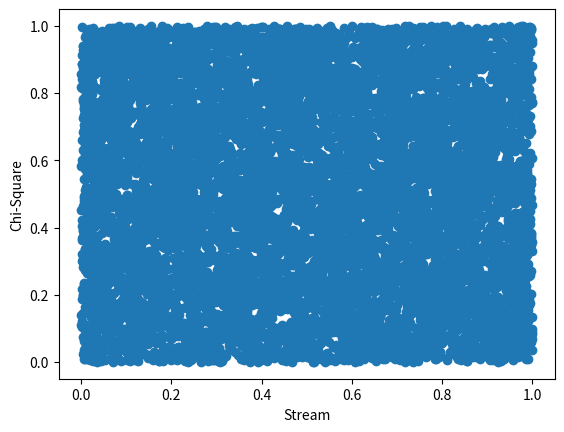

Write Python code to recreate this figure. (Note: this script raises an exception after producing the figure.)
import matplotlib.pyplot as plt
import numpy as np

samsize = 10000


data = []
u1 = np.random.uniform(0,1)
for _ in range(samsize-1):
    u2 = np.random.uniform(0,1)
    data.append((u1, u2))
    u1 = u2

x = [v[0] for v in data]
y = [v[1] for v in data]

fig = plt.figure()
ax = fig.add_subplot(1, 1, 1)

ax.scatter(x, y)

#ax.set_title('Title')
ax.set_xlabel('Stream')
ax.set_ylabel('Chi-Square')

#ax.set_xlim(0.0, 1.0)
#ax.set_ylim(0.0, 1.0)
ax.set_xlabels([0, samsize-1])
ax.set_xticks(np.linspace(0, 1, 6))
ax.set_yticks(np.linspace(0, 1, 6))


ax.spines['top'].set_visible(False)
ax.spines['right'].set_visible(False)
ax.spines['left'].set_visible(False)
ax.get_xaxis().tick_bottom()
ax.get_yaxis().tick_left()
ax.tick_params(axis='x', direction='out')
ax.tick_params(axis='y', length=0)
for spine in ax.spines.values():
    spine.set_position(('outward', 5))
ax.set_axisbelow(True)

fig.savefig('../resources/sample-chisquare.svg')